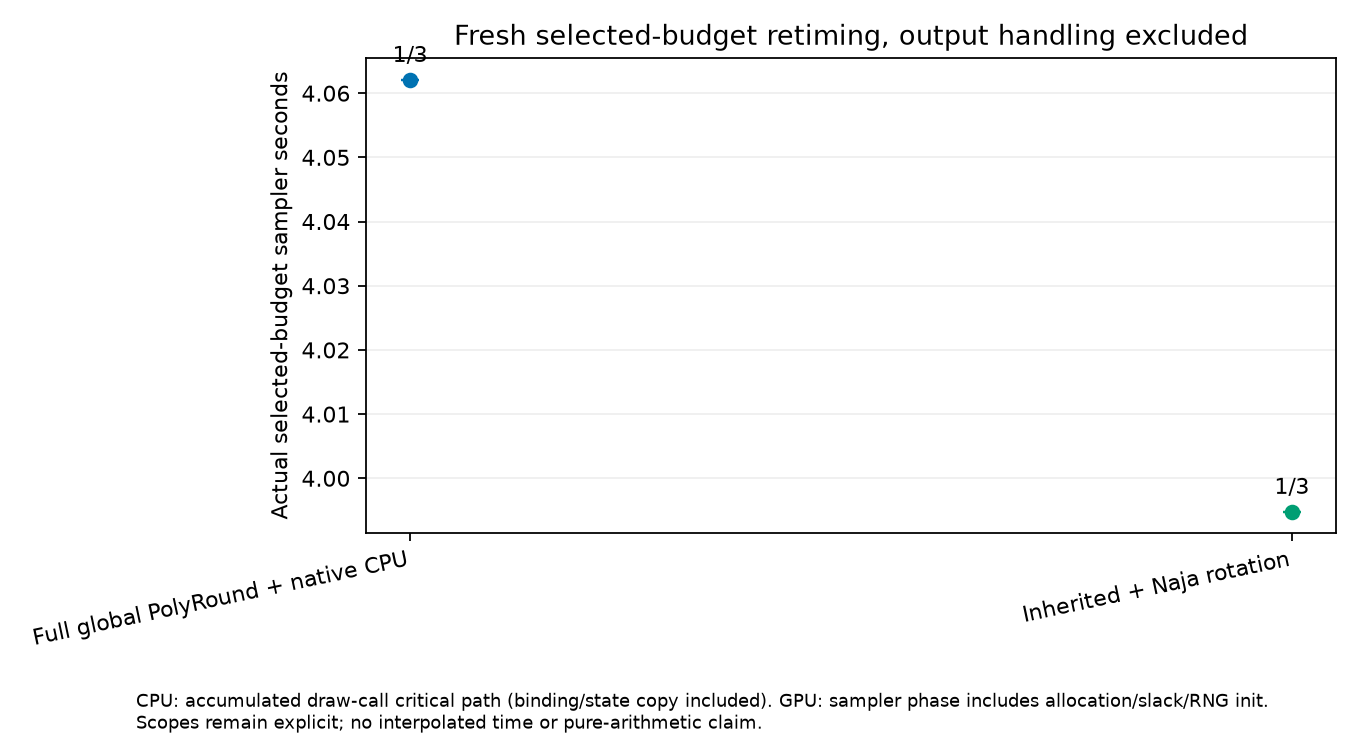

The data file committed next to this chart (first rows):
bulk_ess_median, condition_id, correction_seconds, criterion, curve_only_has_actual_chain_lengths, geometry_sha256, interpolated_times_used, maximum_stoichiometric_residual, measured_run, measured_sampler_seconds, median_ess_per_sampler_second, orchestration_sha256, pilot_run, prefix_curve_json, sample_bound_violation_fraction, samples_sha256, secondary_process_seconds, seed, selected_draws, selection_policy, setup_proof, split_rhat_median, split_rhat_p95, state_file
532.9, b0029, 0.0, masked median classical split-Rhat<=1.05…, True, d21dc98f64ae44b8f9a86fd850853559971ebd38…, False, 3.3017144573932455e-11, /mnt/home/jordan+123/history-native-2026…, 4.062, 131.2, b1aadf247284377e6a540368c5c2c1328ca49065…, /mnt/home/jordan+123/history-native-2026…, /mnt/home/jordan+123/history-native-2026…, 0.0, 87699141a207c9ab45945de4986ce4ba395234d3…, 11.44, 101, 2000, Earliest evaluated passing prefix with n…, /mnt/home/jordan+123/history-native-2026…, 1.039, 1.086, /mnt/home/jordan+123/history-native-2026…
374.4, b0029, 0.1482, masked median classical split-Rhat<=1.05…, True, 0276f103027838eadc2f143bf1cb19b1edb44a9e…, False, 2.590047108535186e-11, /mnt/home/jordan+123/history-native-2026…, 3.995, 93.72, b1aadf247284377e6a540368c5c2c1328ca49065…, /mnt/home/jordan+123/history-native-2026…, /mnt/home/jordan+123/history-native-2026…, 0.0, 86d42b65781fb34fb1b754f9da723449389ca5b0…, 5.36, 101, 500, Earliest evaluated passing prefix with n…, /mnt/home/jordan+123/history-native-2026…, 1.044, 1.335, /mnt/home/jordan+123/history-native-2026…
